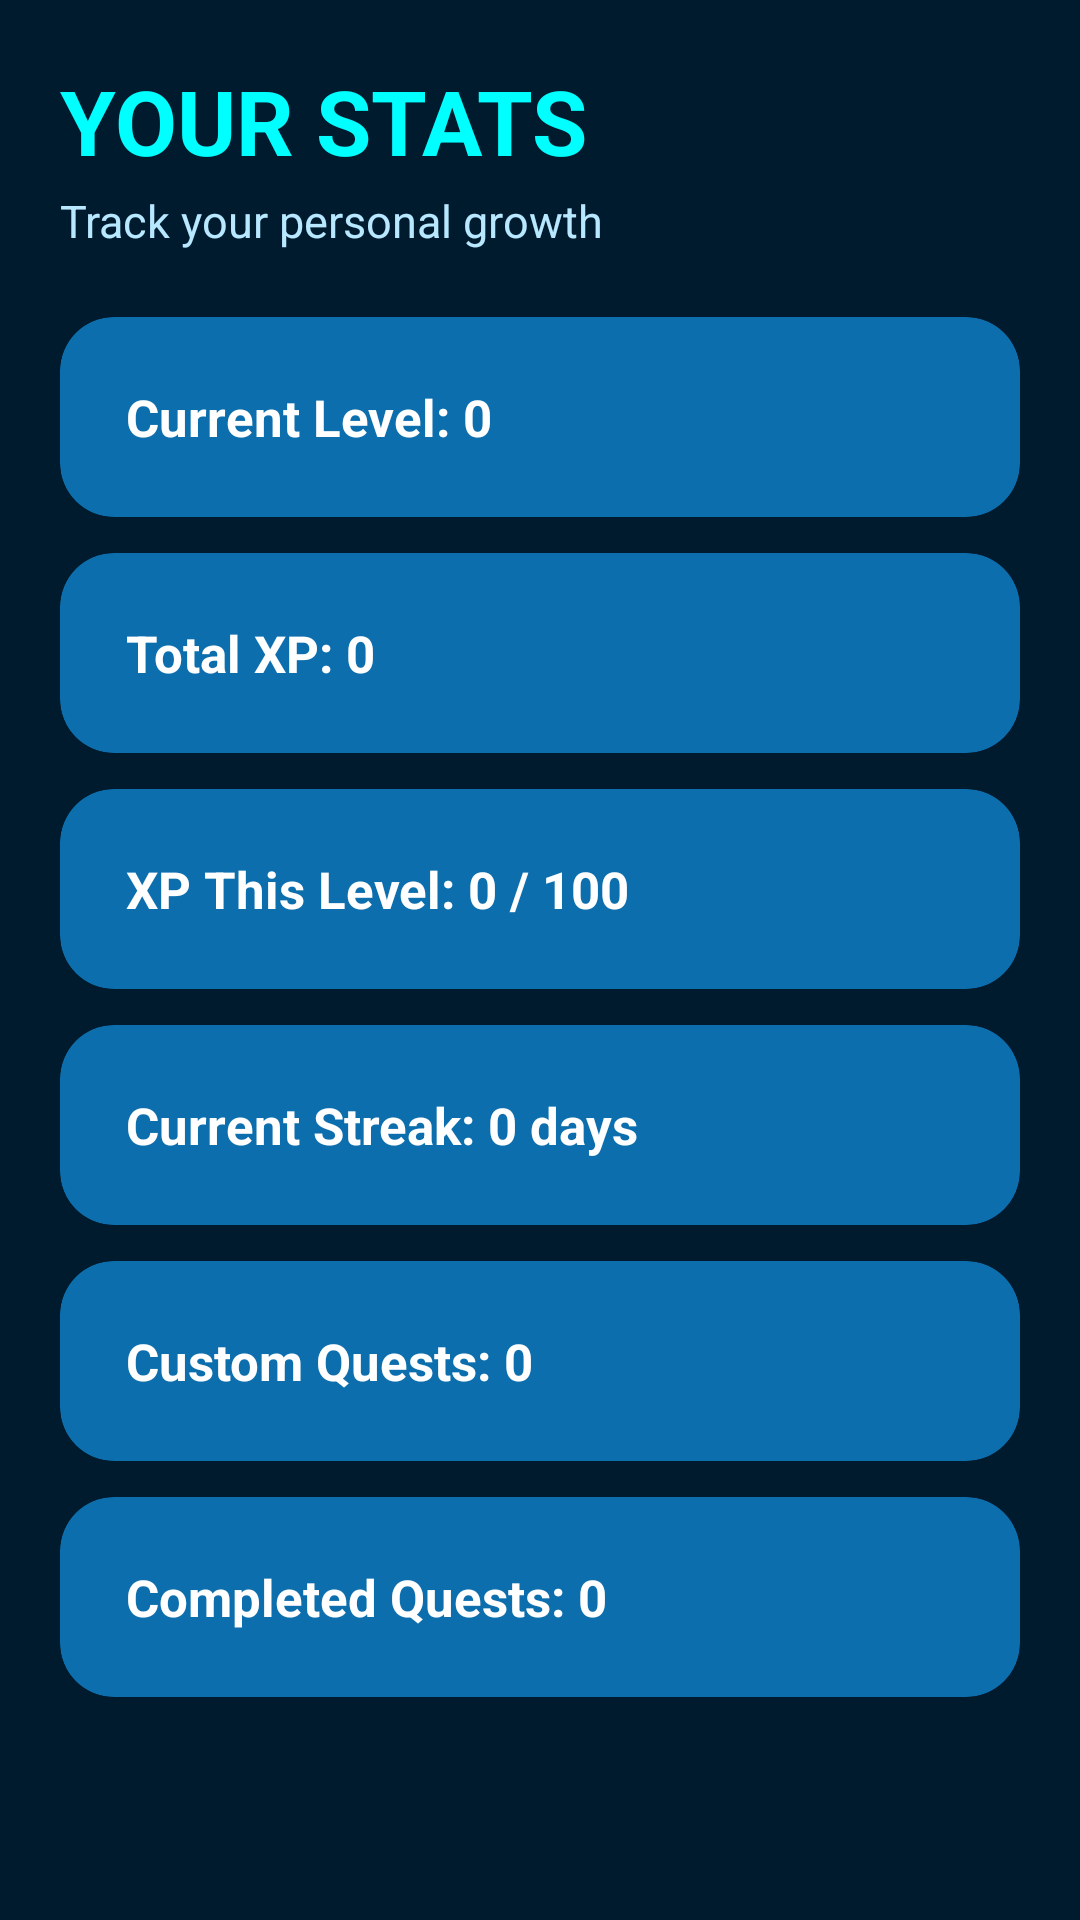

Android layout source for this screen:
<!-- AndroidManifest.xml: application theme Theme.LevelUp -->
<!-- res/layout/fragment_stats.xml -->
<?xml version="1.0" encoding="utf-8"?>
<androidx.constraintlayout.widget.ConstraintLayout
    xmlns:android="http://schemas.android.com/apk/res/android"
    xmlns:app="http://schemas.android.com/apk/res-auto"
    xmlns:tools="http://schemas.android.com/tools"
    android:layout_width="match_parent"
    android:layout_height="match_parent"
    android:background="@color/levelup_background"
    tools:context=".StatsFragment">

    <ScrollView
        android:layout_width="0dp"
        android:layout_height="0dp"
        android:fillViewport="true"
        android:scrollbars="none"
        app:layout_constraintTop_toTopOf="parent"
        app:layout_constraintBottom_toBottomOf="parent"
        app:layout_constraintStart_toStartOf="parent"
        app:layout_constraintEnd_toEndOf="parent">

        <LinearLayout
            android:layout_width="match_parent"
            android:layout_height="wrap_content"
            android:orientation="vertical"
            android:padding="20dp">

            <TextView
                android:layout_width="match_parent"
                android:layout_height="wrap_content"
                android:text="YOUR STATS"
                android:textColor="@color/levelup_cyan"
                android:textSize="30sp"
                android:textStyle="bold" />

            <TextView
                android:layout_width="match_parent"
                android:layout_height="wrap_content"
                android:layout_marginTop="3dp"
                android:text="Track your personal growth"
                android:textColor="@color/levelup_text_secondary"
                android:textSize="15sp" />

            <androidx.cardview.widget.CardView
                android:layout_width="match_parent"
                android:layout_height="wrap_content"
                android:layout_marginTop="22dp"
                app:cardBackgroundColor="@color/levelup_surface"
                app:cardCornerRadius="18dp"
                app:cardElevation="0dp">

                <TextView
                    android:id="@+id/tvStatsLevel"
                    android:layout_width="match_parent"
                    android:layout_height="wrap_content"
                    android:padding="22dp"
                    android:text="Current Level: 0"
                    android:textColor="@color/levelup_text_primary"
                    android:textSize="17sp"
                    android:textStyle="bold" />

            </androidx.cardview.widget.CardView>

            <androidx.cardview.widget.CardView
                android:layout_width="match_parent"
                android:layout_height="wrap_content"
                android:layout_marginTop="12dp"
                app:cardBackgroundColor="@color/levelup_surface"
                app:cardCornerRadius="18dp"
                app:cardElevation="0dp">

                <TextView
                    android:id="@+id/tvStatsTotalXp"
                    android:layout_width="match_parent"
                    android:layout_height="wrap_content"
                    android:padding="22dp"
                    android:text="Total XP: 0"
                    android:textColor="@color/levelup_text_primary"
                    android:textSize="17sp"
                    android:textStyle="bold" />

            </androidx.cardview.widget.CardView>

            <androidx.cardview.widget.CardView
                android:layout_width="match_parent"
                android:layout_height="wrap_content"
                android:layout_marginTop="12dp"
                app:cardBackgroundColor="@color/levelup_surface"
                app:cardCornerRadius="18dp"
                app:cardElevation="0dp">

                <TextView
                    android:id="@+id/tvStatsCurrentXp"
                    android:layout_width="match_parent"
                    android:layout_height="wrap_content"
                    android:padding="22dp"
                    android:text="XP This Level: 0 / 100"
                    android:textColor="@color/levelup_text_primary"
                    android:textSize="17sp"
                    android:textStyle="bold" />

            </androidx.cardview.widget.CardView>

            <androidx.cardview.widget.CardView
                android:layout_width="match_parent"
                android:layout_height="wrap_content"
                android:layout_marginTop="12dp"
                app:cardBackgroundColor="@color/levelup_surface"
                app:cardCornerRadius="18dp"
                app:cardElevation="0dp">

                <TextView
                    android:id="@+id/tvStatsStreak"
                    android:layout_width="match_parent"
                    android:layout_height="wrap_content"
                    android:padding="22dp"
                    android:text="Current Streak: 0 days"
                    android:textColor="@color/levelup_text_primary"
                    android:textSize="17sp"
                    android:textStyle="bold" />

            </androidx.cardview.widget.CardView>

            <androidx.cardview.widget.CardView
                android:layout_width="match_parent"
                android:layout_height="wrap_content"
                android:layout_marginTop="12dp"
                app:cardBackgroundColor="@color/levelup_surface"
                app:cardCornerRadius="18dp"
                app:cardElevation="0dp">

                <TextView
                    android:id="@+id/tvStatsCustom"
                    android:layout_width="match_parent"
                    android:layout_height="wrap_content"
                    android:padding="22dp"
                    android:text="Custom Quests: 0"
                    android:textColor="@color/levelup_text_primary"
                    android:textSize="17sp"
                    android:textStyle="bold" />

            </androidx.cardview.widget.CardView>

            <androidx.cardview.widget.CardView
                android:layout_width="match_parent"
                android:layout_height="wrap_content"
                android:layout_marginTop="12dp"
                app:cardBackgroundColor="@color/levelup_surface"
                app:cardCornerRadius="18dp"
                app:cardElevation="0dp">

                <TextView
                    android:id="@+id/tvStatsCompleted"
                    android:layout_width="match_parent"
                    android:layout_height="wrap_content"
                    android:padding="22dp"
                    android:text="Completed Quests: 0"
                    android:textColor="@color/levelup_text_primary"
                    android:textSize="17sp"
                    android:textStyle="bold" />

            </androidx.cardview.widget.CardView>

        </LinearLayout>

    </ScrollView>

</androidx.constraintlayout.widget.ConstraintLayout>
<!-- resources referenced by this layout -->
<resources>
  <color name="levelup_background">#001B2E</color>
  <color name="levelup_cyan">#00FFFF</color>
  <color name="levelup_surface">#0D6EAD</color>
  <color name="levelup_text_primary">#FFFFFF</color>
  <color name="levelup_text_secondary">#B8E8FF</color>
  <style name="Theme.LevelUp" parent="Base.Theme.LevelUp" />
  <style name="Base.Theme.LevelUp" parent="Theme.Material3.DayNight.NoActionBar">
  
          
          <item name="android:windowBackground">@color/levelup_background</item>
  
          
          <item name="android:statusBarColor">@color/levelup_background</item>
          <item name="android:navigationBarColor">@color/levelup_background</item>
  
          
          <item name="android:windowLightStatusBar">false</item>
  
  
          
          <item name="colorPrimary">@color/levelup_primary</item>
          <item name="colorSecondary">@color/levelup_cyan</item>
          <item name="colorSurface">@color/levelup_surface</item>
  
      </style>
  <color name="levelup_primary">#00FFFF</color>
</resources>
